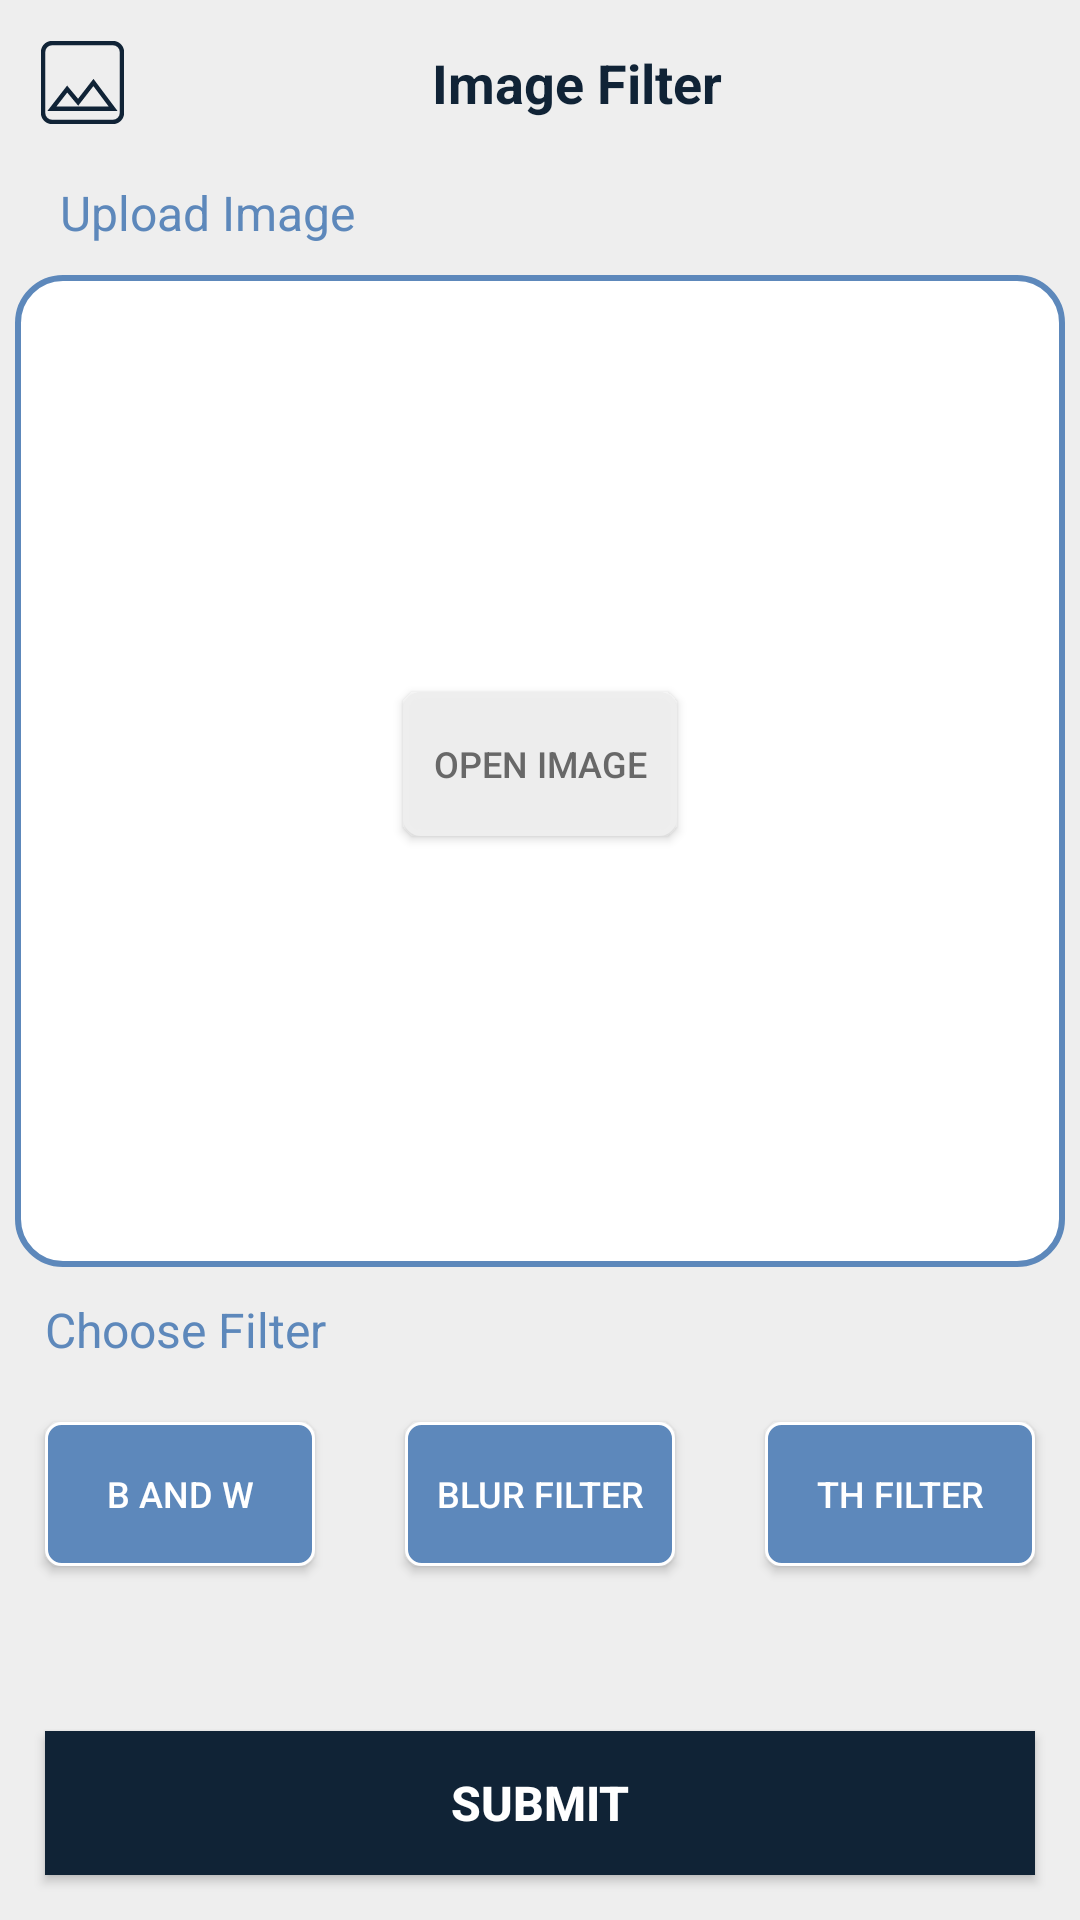

Write the Android layout XML for this screen, with the resource values it uses.
<!-- AndroidManifest.xml: application theme Theme.Filter -->
<!-- res/layout/activity_main.xml -->
<?xml version="1.0" encoding="utf-8"?>
<androidx.constraintlayout.widget.ConstraintLayout xmlns:android="http://schemas.android.com/apk/res/android"
    xmlns:app="http://schemas.android.com/apk/res-auto"
    xmlns:tools="http://schemas.android.com/tools"
    android:layout_width="match_parent"
    android:layout_height="match_parent"
    android:background="@color/lightGray"
    tools:context=".MainActivity">

    <ImageButton
        android:id="@+id/btn_gallery"
        android:layout_width="wrap_content"
        android:layout_height="wrap_content"
        android:layout_margin="10dp"
        android:background="@drawable/ic_gallery"
        android:contentDescription="@string/my_gallery"
        android:minWidth="35dp"
        android:minHeight="35dp"
        android:padding="10dp"
        app:layout_constraintBottom_toTopOf="@+id/barrier1"
        app:layout_constraintStart_toStartOf="parent"
        app:layout_constraintTop_toTopOf="parent"
        tools:ignore="TouchTargetSizeCheck,TouchTargetSizeCheck" />

    <TextView
        android:id="@+id/title"
        android:layout_width="0dp"
        android:layout_height="wrap_content"
        android:layout_marginEnd="20dp"
        android:background="@color/lightGray"
        android:gravity="center"
        android:padding="5dp"
        android:text="@string/image_filter"
        android:textAlignment="center"
        android:textColor="@color/secondary"
        android:textSize="18sp"
        android:textStyle="bold"
        app:layout_constraintBottom_toTopOf="@+id/barrier1"
        app:layout_constraintEnd_toEndOf="parent"
        app:layout_constraintStart_toEndOf="@+id/btn_gallery"
        app:layout_constraintTop_toTopOf="parent" />

    <androidx.constraintlayout.widget.Barrier
        android:id="@+id/barrier1"
        android:layout_width="wrap_content"
        android:layout_height="wrap_content"
        app:layout_constraintBottom_toTopOf="@+id/textView"
        app:layout_constraintEnd_toEndOf="parent"
        app:layout_constraintStart_toStartOf="parent"
        app:layout_constraintTop_toBottomOf="@+id/title" />


    <TextView
        android:id="@+id/textView"
        android:layout_width="0dp"
        android:layout_height="wrap_content"
        android:layout_marginStart="15dp"
        android:padding="5dp"
        android:text="@string/upload"
        android:textColor="@color/primary"
        android:textSize="16sp"
        app:layout_constraintEnd_toEndOf="parent"
        app:layout_constraintStart_toStartOf="parent"
        app:layout_constraintTop_toTopOf="@id/barrier1" />

    <ImageView
        android:id="@+id/image"
        android:layout_width="0dp"
        android:layout_height="0dp"
        android:layout_margin="5dp"
        android:background="@drawable/iv_shape"
        android:padding="10dp"
        android:scaleType="fitXY"
        app:layout_constraintBottom_toTopOf="@+id/_text"
        app:layout_constraintEnd_toEndOf="parent"
        app:layout_constraintStart_toStartOf="parent"
        app:layout_constraintTop_toBottomOf="@+id/textView" />


    <TextView
        android:id="@+id/_text"
        android:layout_width="0dp"
        android:layout_height="wrap_content"
        android:padding="5dp"
        android:text="@string/choose_filter"
        android:textColor="@color/primary"
        android:textSize="16sp"
        android:layout_marginStart="10dp"
        app:layout_constraintBottom_toTopOf="@+id/linearLayout"
        app:layout_constraintEnd_toEndOf="parent"
        app:layout_constraintStart_toStartOf="parent" />

    <Button
        android:id="@+id/btn_open_gallery"
        android:layout_width="wrap_content"
        android:layout_height="wrap_content"
        android:background="@drawable/btn_select"
        android:text="@string/open_image"
        android:textColor="#686868"
        android:textSize="12sp"
        app:layout_constraintBottom_toBottomOf="@+id/image"
        app:layout_constraintEnd_toEndOf="@+id/image"
        app:layout_constraintStart_toStartOf="@+id/image"
        app:layout_constraintTop_toBottomOf="@+id/textView" />

    <ProgressBar
        android:id="@+id/progress_bar"
        android:layout_width="wrap_content"
        android:layout_height="wrap_content"
        android:visibility="gone"

        app:layout_constraintBottom_toBottomOf="@+id/image"
        app:layout_constraintEnd_toEndOf="@+id/image"
        app:layout_constraintStart_toStartOf="@+id/image"
        app:layout_constraintTop_toBottomOf="@+id/textView" />

    <LinearLayout
        android:id="@+id/linearLayout"
        android:layout_width="match_parent"
        android:layout_height="wrap_content"
        android:layout_marginBottom="40dp"
        android:layout_weight="3"
        android:orientation="horizontal"
        app:layout_constraintBottom_toTopOf="@+id/btn_post"
        app:layout_constraintEnd_toEndOf="parent"
        app:layout_constraintStart_toStartOf="parent">

        <Button
            android:id="@+id/black_and_white"
            android:layout_width="0dp"
            android:layout_height="wrap_content"
            android:layout_margin="15dp"
            android:layout_weight="1"
            android:background="@drawable/btn_filter_shape"
            android:text="@string/BlackAndWhite"
            android:textColor="@color/white"
            android:textSize="12sp"
            app:layout_constraintTop_toBottomOf="@+id/_text" />

        <Button
            android:id="@+id/bluer"
            android:layout_width="0dp"
            android:layout_height="wrap_content"
            android:layout_margin="15dp"
            android:layout_weight="1"
            android:background="@drawable/btn_filter_shape"
            android:text="@string/blur"
            android:textColor="@color/white"
            android:textSize="12sp"
            app:layout_constraintTop_toBottomOf="@+id/_text" />

        <Button
            android:id="@+id/btn_th"
            android:layout_width="0dp"
            android:layout_height="wrap_content"
            android:layout_margin="15dp"
            android:layout_weight="1"
            android:background="@drawable/btn_filter_shape"
            android:text="@string/th_filter"
            android:textColor="@color/white"
            android:textSize="12sp" />
    </LinearLayout>

    <SeekBar
        android:id="@+id/thresh_hold_bar"
        android:layout_width="match_parent"
        android:layout_height="wrap_content"
        android:max="15"
        android:visibility="gone"
        android:progress="1"
        android:min="1"
        app:layout_constraintBottom_toTopOf="@+id/btn_post"
        app:layout_constraintEnd_toEndOf="parent"
        app:layout_constraintStart_toStartOf="parent"
        app:layout_constraintTop_toBottomOf="@+id/linearLayout" />

    <Button
        android:id="@+id/btn_post"
        android:layout_width="match_parent"
        android:layout_height="wrap_content"
        android:layout_margin="15dp"
        android:background="@color/secondary"
        android:text="@string/submit"
        android:textColor="@color/white"
        android:textSize="16sp"
        android:textStyle="bold"
        app:layout_constraintBottom_toBottomOf="parent"
        app:layout_constraintEnd_toEndOf="parent"
        app:layout_constraintStart_toStartOf="parent" />


</androidx.constraintlayout.widget.ConstraintLayout>
<!-- resources referenced by this layout -->
<resources>
  <color name="lightGray">#EEEEEE</color>
  <color name="primary">#5D88BB</color>
  <color name="secondary">#102336</color>
  <color name="white">#FFFFFFFF</color>
  <!-- drawable btn_filter_shape (drawable) -->
  <?xml version="1.0" encoding="utf-8"?>
  <shape xmlns:android="http://schemas.android.com/apk/res/android">
      <stroke android:color="@color/white" android:width="1dp"/>
      <corners android:radius="5dp" />
  
      <solid android:color="@color/primary"/>
  </shape>
  <!-- drawable btn_select (drawable) -->
  <?xml version="1.0" encoding="utf-8"?>
  <shape xmlns:android="http://schemas.android.com/apk/res/android">
      <stroke android:color="@color/lightGray" android:width="2dp"/>
      <solid android:color="#EDEDED"/>
      <corners android:radius="5dp" />
  </shape>
  <!-- drawable ic_gallery (drawable) -->
  <vector android:height="25dp"
      android:viewportHeight="24" android:viewportWidth="24"
      android:width="25dp" xmlns:android="http://schemas.android.com/apk/res/android">
      <path android:strokeWidth="1" android:strokeColor="@color/secondary" android:pathData="M21,19V5c0,-1.1 -0.9,-2 -2,-2H5c-1.1,0 -2,0.9 -2,2v14c0,1.1 0.9,2 2,2h14c1.1,0 2,-0.9 2,-2zM8.5,13.5l2.5,3.01L14.5,12l4.5,6H5l3.5,-4.5z"/>
  </vector>
  <!-- drawable iv_shape (drawable) -->
  <?xml version="1.0" encoding="utf-8"?>
  <shape xmlns:android="http://schemas.android.com/apk/res/android">
      <stroke android:color="@color/primary" android:width="2dp"/>
      <corners android:radius="15dp" />
      <solid android:color="@color/white"/>
      <padding android:left="5dp" android:right="5dp" android:top="5dp" android:bottom="5dp"/>
  </shape>
  <string name="BlackAndWhite">B And W</string>
  <string name="blur">Blur Filter</string>
  <string name="choose_filter">Choose Filter</string>
  <string name="image_filter">Image Filter</string>
  <string name="my_gallery">My Gallery</string>
  <string name="open_image">Open Image</string>
  <string name="submit">SUBMIT</string>
  <string name="th_filter">TH Filter</string>
  <string name="upload">Upload Image</string>
  <style name="Theme.Filter" parent="Theme.AppCompat.DayNight.NoActionBar">
          
          <item name="colorPrimary">@color/primary</item>
          <item name="colorPrimaryVariant">@color/primary</item>
          <item name="colorOnPrimary">@color/white</item>
          
          <item name="colorSecondary">@color/teal_200</item>
          <item name="colorSecondaryVariant">@color/teal_700</item>
          <item name="colorOnSecondary">@color/black</item>
          
          <item name="android:statusBarColor" tools:targetApi="l">?attr/colorPrimaryVariant</item>
          
          <item name="buttonStyle">@style/btn_normalStyle</item>
      </style>
  <color name="teal_200">#FF03DAC5</color>
  <color name="teal_700">#FF018786</color>
  <color name="black">#FF000000</color>
  <style name="btn_normalStyle" parent="Base.Widget.AppCompat.Button">
          <item name="android:padding">10dp</item>
          <item name="android:background">@color/primary</item>
          <item name="android:textColor">@color/white</item>
      </style>
</resources>
